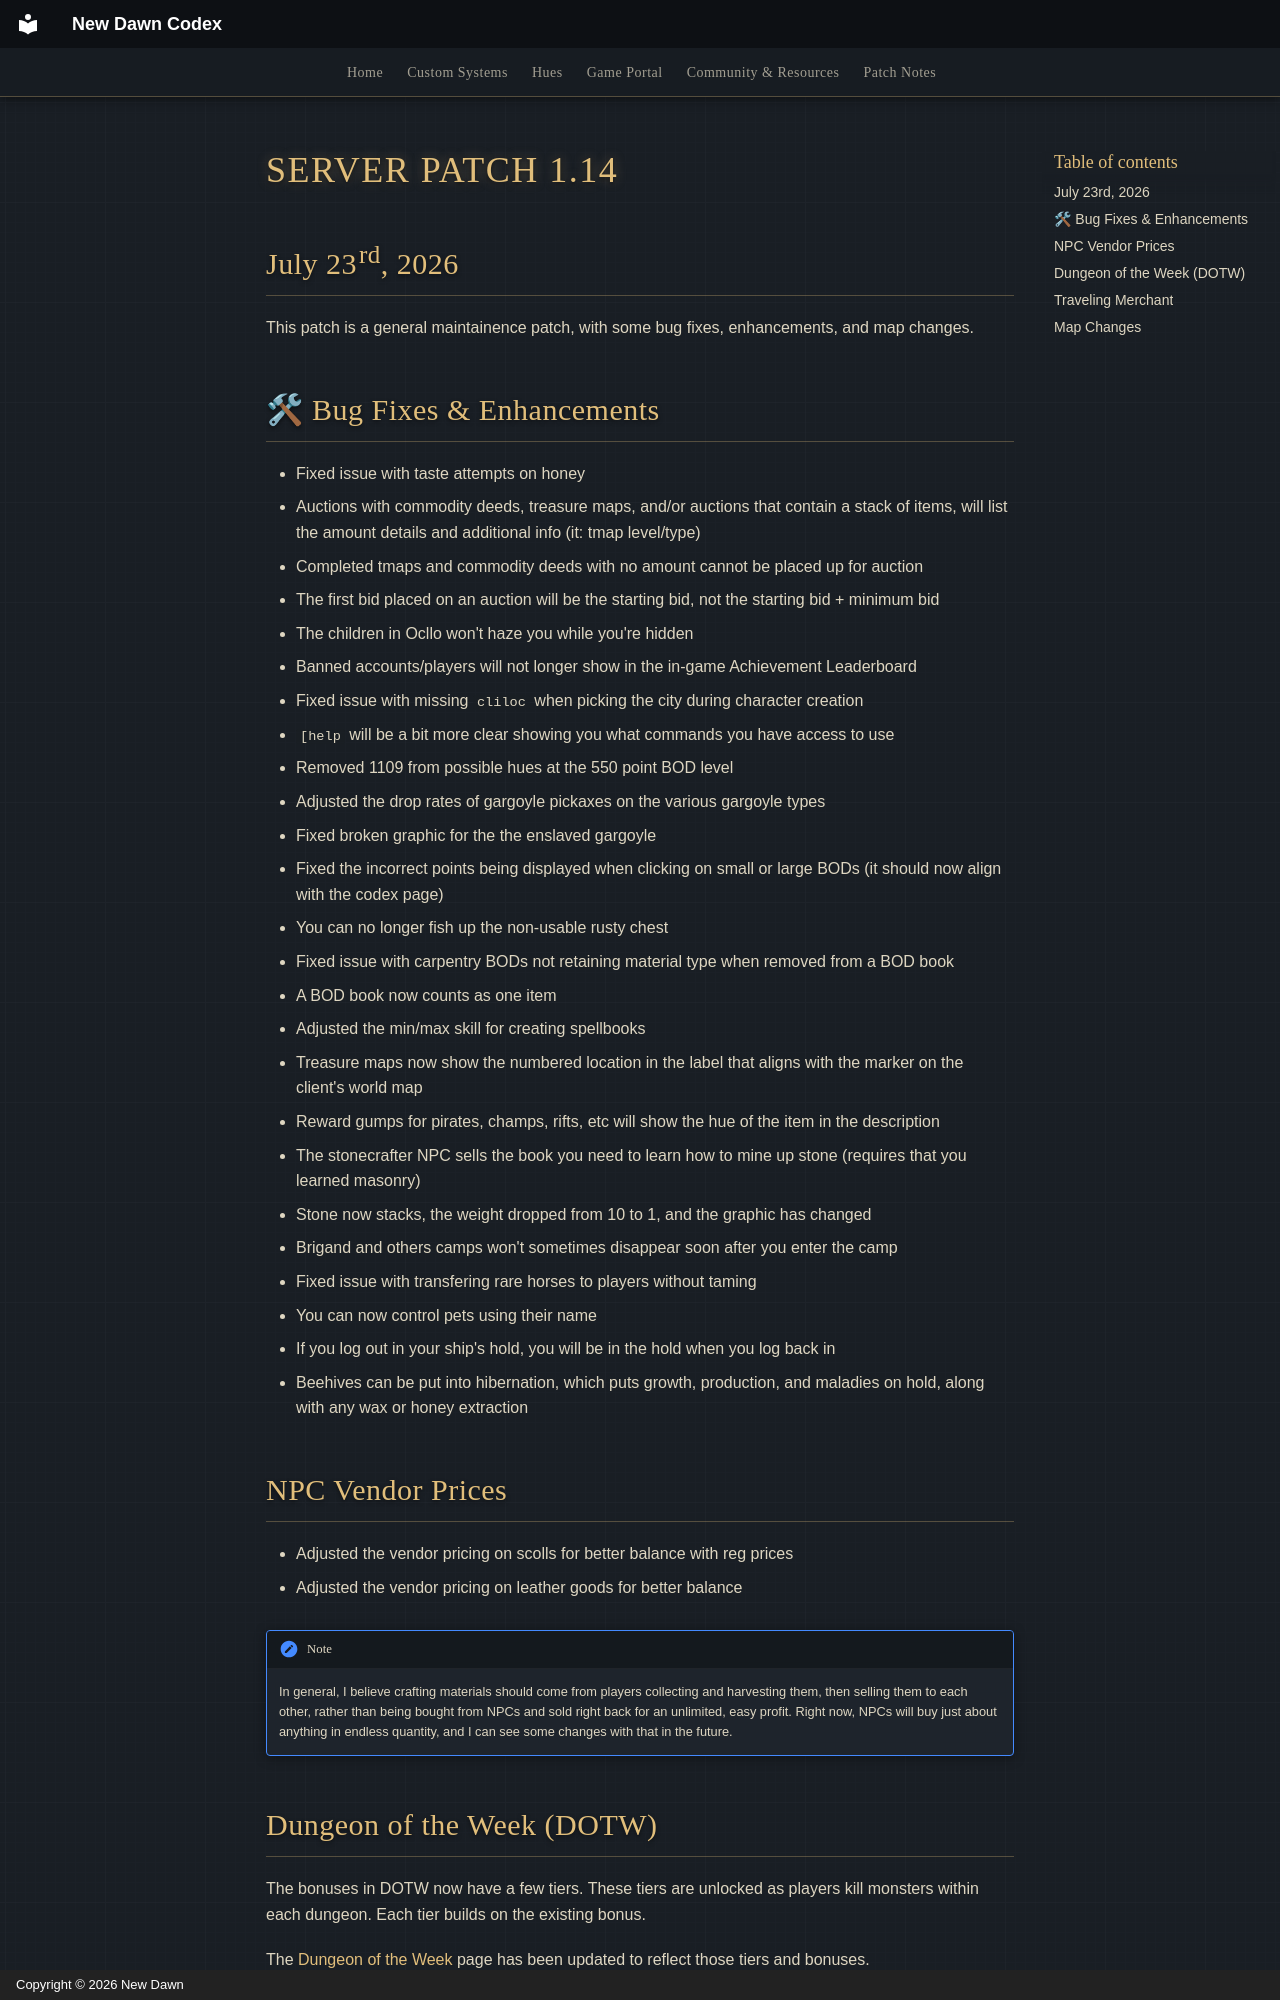

repository: UONewDawn/codex · page: patches/patch-1.14/index.html · generator: mkdocs · copyright: Copyright © 2026 New Dawn

---
description: "Patch notes for New Dawn server patch 1.14, released July 23rd, 2026. Highlights: NPC Vendor Prices, Dungeon of the Week (DOTW) and Traveling Merchant."
---

# SERVER PATCH 1.14

## July 23rd, 2026

This patch is a general maintainence patch, with some bug fixes, enhancements, and map changes.

## 🛠 Bug Fixes & Enhancements

- Fixed issue with taste attempts on honey
- Auctions with commodity deeds, treasure maps, and/or auctions that contain a stack of items, will list the amount details and additional info (it: tmap level/type)
- Completed tmaps and commodity deeds with no amount cannot be placed up for auction
- The first bid placed on an auction will be the starting bid, not the starting bid + minimum bid
- The children in Ocllo won't haze you while you're hidden
- Banned accounts/players will not longer show in the in-game Achievement Leaderboard
- Fixed issue with missing `cliloc` when picking the city during character creation
- `[help` will be a bit more clear showing you what commands you have access to use
- Removed 1109 from possible hues at the 550 point BOD level
- Adjusted the drop rates of gargoyle pickaxes on the various gargoyle types
- Fixed broken graphic for the the enslaved gargoyle 
- Fixed the incorrect points being displayed when clicking on small or large BODs (it should now align with the codex page)
- You can no longer fish up the non-usable rusty chest
- Fixed issue with carpentry BODs not retaining material type when removed from a BOD book
- A BOD book now counts as one item
- Adjusted the min/max skill for creating spellbooks
- Treasure maps now show the numbered location in the label that aligns with the marker on the client's world map
- Reward gumps for pirates, champs, rifts, etc will show the hue of the item in the description
- The stonecrafter NPC sells the book you need to learn how to mine up stone (requires that you learned masonry)
- Stone now stacks, the weight dropped from 10 to 1, and the graphic has changed
- Brigand and others camps won't sometimes disappear soon after you enter the camp
- Fixed issue with transfering rare horses to players without taming
- You can now control pets using their name
- If you log out in your ship's hold, you will be in the hold when you log back in
- Beehives can be put into hibernation, which puts growth, production, and maladies on hold, along with any wax or honey extraction

## NPC Vendor Prices

- Adjusted the vendor pricing on scolls for better balance with reg prices
- Adjusted the vendor pricing on leather goods for better balance

!!! note
    In general, I believe crafting materials should come from players collecting and harvesting them, then selling them to each other, rather than being bought from NPCs and sold right back for an unlimited, easy profit. Right now, NPCs will buy just about anything in endless quantity, and I can see some changes with that in the future.
